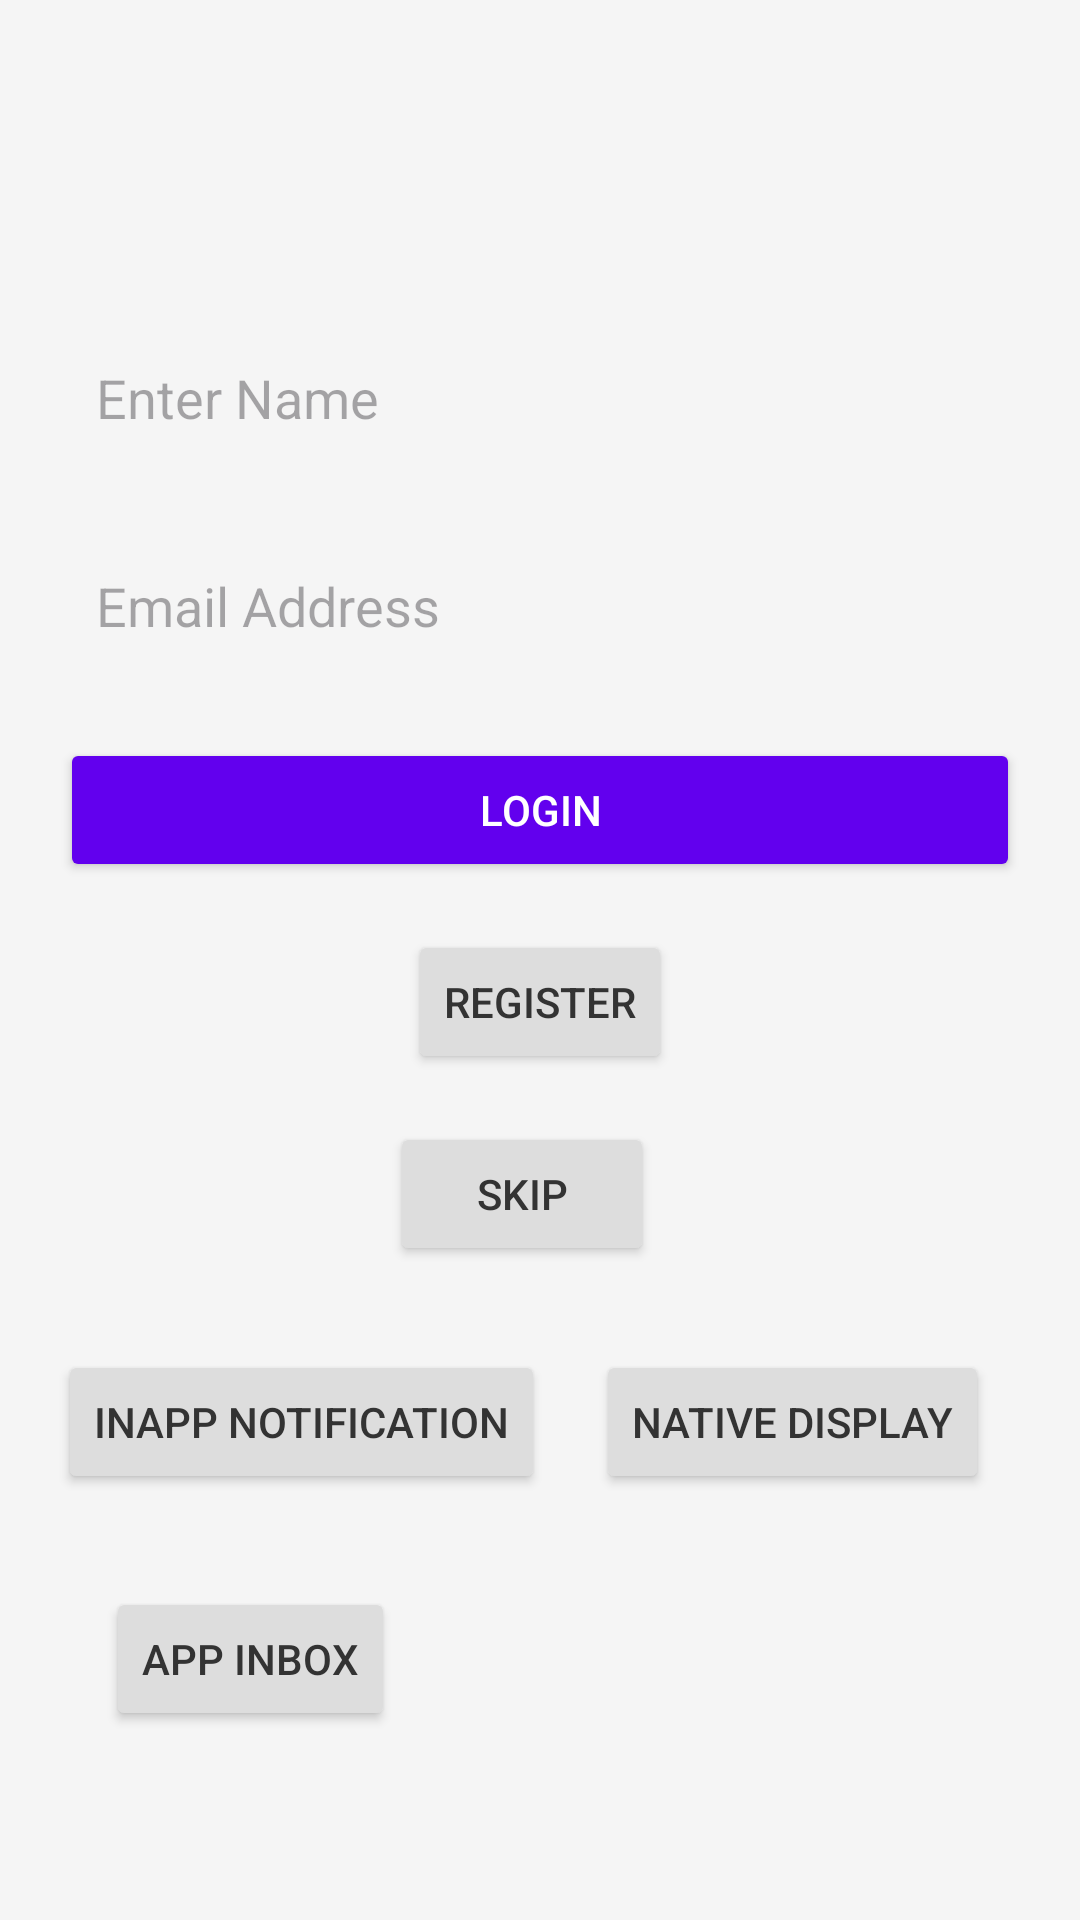

This screen was rendered from an Android layout file. Write that file and the resources it references.
<!-- AndroidManifest.xml: application theme Theme.CtAndroid -->
<!-- res/layout/activity_main.xml -->
<?xml version="1.0" encoding="utf-8"?>
<androidx.constraintlayout.widget.ConstraintLayout xmlns:android="http://schemas.android.com/apk/res/android"
    xmlns:app="http://schemas.android.com/apk/res-auto"
    xmlns:tools="http://schemas.android.com/tools"
    android:layout_width="match_parent"
    android:layout_height="match_parent"
    android:background="#F5F5F5"
    tools:context=".MainActivity">

    
    <ImageView
        android:id="@+id/logo"
        android:layout_width="120dp"
        android:layout_height="0dp"
        android:layout_marginTop="50dp"
        android:layout_marginBottom="30dp"
        android:contentDescription="App Logo"
        android:src="@drawable/clevertap"
        app:layout_constraintBottom_toTopOf="@+id/name"
        app:layout_constraintEnd_toEndOf="parent"
        app:layout_constraintStart_toStartOf="parent"
        app:layout_constraintTop_toTopOf="parent" />


    
    <EditText
        android:id="@+id/name"
        android:layout_width="0dp"
        android:layout_height="wrap_content"
        android:layout_marginHorizontal="20dp"
        android:layout_marginStart="20dp"
        android:layout_marginEnd="20dp"
        android:layout_marginBottom="21dp"
        android:background="@drawable/rounded_edit_text"
        android:hint="Enter Name"
        android:inputType="textPersonName"
        android:padding="12dp"
        app:layout_constraintBottom_toTopOf="@+id/email"
        app:layout_constraintEnd_toEndOf="parent"
        app:layout_constraintStart_toStartOf="parent"
        app:layout_constraintTop_toBottomOf="@+id/logo" />

    
    <EditText
        android:id="@+id/email"
        android:layout_width="0dp"
        android:layout_height="wrap_content"
        android:layout_marginHorizontal="20dp"
        android:layout_marginStart="20dp"
        android:layout_marginEnd="20dp"
        android:layout_marginBottom="20dp"
        android:background="@drawable/rounded_edit_text"
        android:hint="Email Address"
        android:inputType="textEmailAddress"
        android:padding="12dp"
        app:layout_constraintBottom_toTopOf="@+id/loginButton"
        app:layout_constraintEnd_toEndOf="parent"
        app:layout_constraintStart_toStartOf="parent"
        app:layout_constraintTop_toBottomOf="@+id/name" />

    
    <Button
        android:id="@+id/loginButton"
        android:layout_width="0dp"
        android:layout_height="wrap_content"
        android:layout_marginHorizontal="20dp"
        android:layout_marginStart="20dp"
        android:layout_marginEnd="20dp"
        android:layout_marginBottom="16dp"
        android:backgroundTint="#6200EE"
        android:text="Login"
        android:textColor="#FFFFFF"
        app:layout_constraintBottom_toTopOf="@+id/registerButton"
        app:layout_constraintEnd_toEndOf="parent"
        app:layout_constraintStart_toStartOf="parent"
        app:layout_constraintTop_toBottomOf="@+id/email" />


    
    <Button
        android:id="@+id/registerButton"
        android:layout_width="wrap_content"
        android:layout_height="wrap_content"
        android:layout_marginBottom="16dp"
        android:backgroundTint="#DDDDDD"
        android:text="Register"
        android:textColor="#333333"
        app:layout_constraintBottom_toTopOf="@+id/skipButton"
        app:layout_constraintEnd_toEndOf="parent"
        app:layout_constraintStart_toStartOf="parent"
        app:layout_constraintTop_toBottomOf="@+id/loginButton" />


    
    <Button
        android:id="@+id/skipButton"
        android:layout_width="wrap_content"
        android:layout_height="wrap_content"
        android:layout_marginEnd="6dp"
        android:layout_marginBottom="28dp"
        android:backgroundTint="#DDDDDD"
        android:text="Skip"
        android:textColor="#333333"
        app:layout_constraintBottom_toTopOf="@+id/appNative"
        app:layout_constraintEnd_toEndOf="@+id/registerButton"
        app:layout_constraintTop_toBottomOf="@+id/registerButton" />

    
    <Button
        android:id="@+id/inAppNotification"
        android:layout_width="wrap_content"
        android:layout_height="wrap_content"
        android:layout_marginStart="2dp"
        android:backgroundTint="#DDDDDD"
        android:text="InApp Notification"
        android:textColor="#333333"
        app:layout_constraintBaseline_toBaselineOf="@+id/appNative"
        app:layout_constraintEnd_toStartOf="@+id/appNative"
        app:layout_constraintStart_toStartOf="parent" />


    <Button
        android:id="@+id/appInbox"
        android:layout_width="wrap_content"
        android:layout_height="wrap_content"
        android:layout_marginStart="16dp"
        android:layout_marginBottom="63dp"
        android:backgroundTint="#DDDDDD"
        android:text="App Inbox"
        android:textColor="#333333"
        app:layout_constraintBottom_toBottomOf="parent"
        app:layout_constraintStart_toStartOf="@+id/inAppNotification"
        app:layout_constraintTop_toBottomOf="@+id/appNative" />

    <Button
        android:id="@+id/appNative"
        android:layout_width="wrap_content"
        android:layout_height="wrap_content"
        android:layout_marginEnd="13dp"
        android:layout_marginBottom="31dp"
        android:backgroundTint="#DDDDDD"
        android:text="Native Display"
        android:textColor="#333333"
        app:layout_constraintBottom_toTopOf="@+id/appInbox"
        app:layout_constraintEnd_toEndOf="parent"
        app:layout_constraintStart_toEndOf="@+id/inAppNotification"
        app:layout_constraintTop_toBottomOf="@+id/skipButton" />

</androidx.constraintlayout.widget.ConstraintLayout>
<!-- resources referenced by this layout -->
<resources>
  <style name="Theme.CtAndroid" parent="Base.Theme.CtAndroid" />
  <style name="Base.Theme.CtAndroid" parent="Theme.Material3.DayNight.NoActionBar">
          
          
      </style>
</resources>
